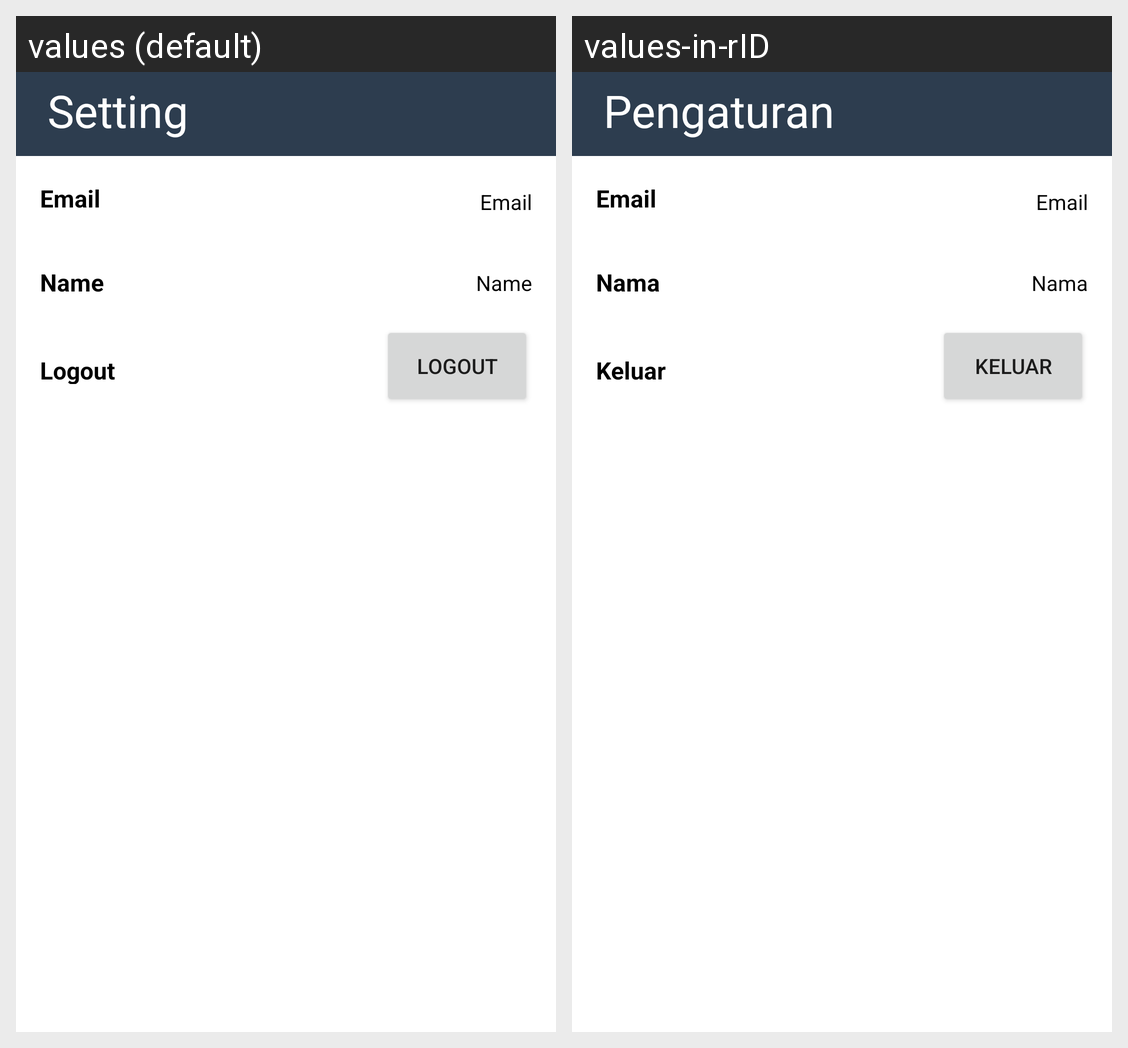

Translations of the strings shown on this Android screen, per locale in the grid:
Android screen res/layout/setting_fragment.xml rendered under 2 locales, left to right: values (default), values-in-rID. Device: Nexus 5 (rendered at 1080×1920; each locale shown at half size, 540×960, under a caption strip naming it); theme Theme.StoryApplication.
Strings drawn on this screen, with the default value and each locale's value (text and hints the layout hard-codes, and strings that could not be matched under every locale, appear in the picture but are not listed):

setting
  values: Setting
  values-in-rID: Pengaturan

email
  values: Email
  values-in-rID: Email

name
  values: Name
  values-in-rID: Nama

logout
  values: Logout
  values-in-rID: Keluar
